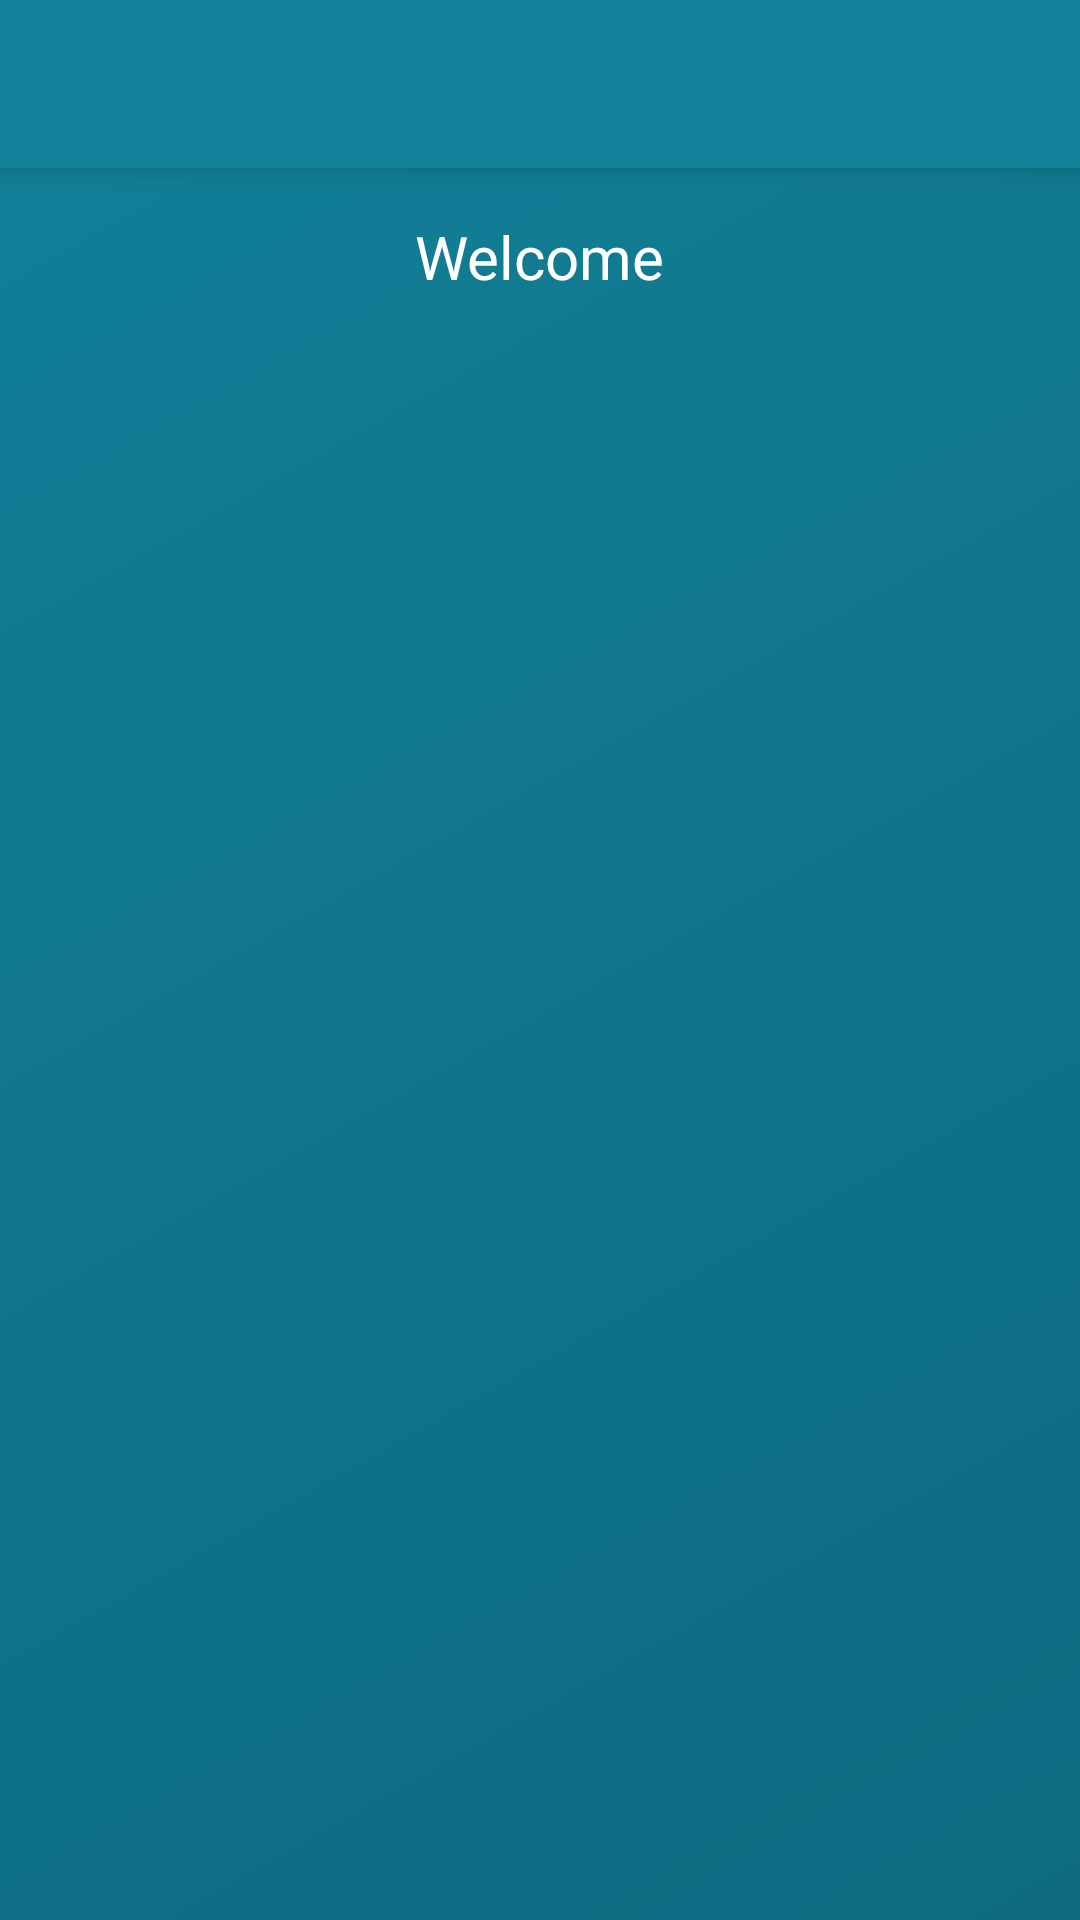

Here is an Android app screen rendered from its layout file. Give the layout XML and the strings, colors and styles it references.
<!-- AndroidManifest.xml: activity theme AppTheme.NoActionBar -->
<!-- res/layout/activity_home.xml -->
<?xml version="1.0" encoding="utf-8"?>
<android.support.v4.widget.DrawerLayout
    xmlns:android="http://schemas.android.com/apk/res/android"
    xmlns:app="http://schemas.android.com/apk/res-auto"
    android:id="@+id/drawer_layout"
    android:layout_width="match_parent"
    android:layout_height="match_parent"
    android:background="@drawable/bg_gradient">

    <LinearLayout
        android:layout_width="match_parent"
        android:layout_height="match_parent"
        android:orientation="vertical">

        <include
            layout="@layout/toolbar"
            android:layout_width="match_parent"
            android:layout_height="wrap_content" />

        <TextView
            android:id="@+id/tv_welcome"
            android:layout_width="wrap_content"
            android:layout_height="wrap_content"
            android:layout_gravity="center_horizontal"
            android:text="@string/welcome_msg"
            android:textColor="@color/white"
            android:textSize="@dimen/twenty_sp"
            android:layout_margin="@dimen/activity_horizontal_margin"/>
    </LinearLayout>

    <android.support.design.widget.NavigationView
        android:id="@+id/nav_view"
        android:layout_width="match_parent"
        android:layout_height="match_parent"
        android:layout_gravity="start"
        app:headerLayout="@layout/nav_header"
        app:itemTextColor="@color/dark_grey"
        app:menu="@menu/activity_home_drawer" />

</android.support.v4.widget.DrawerLayout>
<!-- res/layout/toolbar.xml (included above) -->
<android.support.v7.widget.Toolbar
    xmlns:android="http://schemas.android.com/apk/res/android"
    xmlns:app="http://schemas.android.com/apk/res-auto"
    android:id="@+id/toolbar"
    android:layout_height="wrap_content"
    android:layout_width="match_parent"
    android:fitsSystemWindows="true"
    android:minHeight="?attr/actionBarSize"
    app:theme="@style/ThemeOverlay.AppCompat.Dark.ActionBar"
    android:background="@color/colorPrimary"
    android:elevation="@dimen/five_dp">
</android.support.v7.widget.Toolbar>
<!-- res/layout/nav_header.xml (included above) -->
<?xml version="1.0" encoding="utf-8"?>
<LinearLayout xmlns:android="http://schemas.android.com/apk/res/android"
    xmlns:app="http://schemas.android.com/apk/res-auto"
    android:layout_width="match_parent"
    android:layout_height="wrap_content"
    android:background="@drawable/side_nav_bar"
    android:orientation="horizontal"
    android:paddingBottom="@dimen/forty_dp"
    android:paddingLeft="@dimen/activity_horizontal_margin"
    android:paddingRight="@dimen/activity_horizontal_margin"
    android:paddingTop="@dimen/forty_dp"
    android:theme="@style/ThemeOverlay.AppCompat.Dark">

    <ImageView
        android:id="@+id/ivProfilePic"
        android:layout_width="@dimen/hundred_dp"
        android:layout_height="@dimen/hundred_dp"
        android:adjustViewBounds="true"
        android:contentDescription="@string/profile_picture"
        android:paddingTop="@dimen/activity_horizontal_margin"
        android:scaleType="fitCenter"
        app:srcCompat="@mipmap/user_profile" />

    <TextView
        android:id="@+id/tvProfileEmail"
        android:layout_width="wrap_content"
        android:layout_height="wrap_content"
        android:text="@string/hint_email"
        android:layout_margin="@dimen/activity_horizontal_margin"
        android:layout_gravity="center_vertical"
        android:ellipsize="end"/>
</LinearLayout>
<!-- resources referenced by this layout -->
<resources>
  <color name="colorPrimary">#128097</color>
  <color name="dark_grey">#333333</color>
  <color name="white">#FFFFFF</color>
  <dimen name="activity_horizontal_margin">16dp</dimen>
  <dimen name="five_dp">5dp</dimen>
  <dimen name="forty_dp">40dp</dimen>
  <dimen name="hundred_dp">100dp</dimen>
  <dimen name="twenty_sp">20sp</dimen>
  <!-- drawable bg_gradient (drawable) -->
  <shape xmlns:android="http://schemas.android.com/apk/res/android"
      android:shape="rectangle">
      <gradient
          android:startColor="@color/colorPrimary"
          android:endColor="@color/colorPrimaryDark"
          android:angle="315"/>
  </shape>
  <!-- drawable side_nav_bar (drawable) -->
  <shape xmlns:android="http://schemas.android.com/apk/res/android"
      android:shape="rectangle">
      <gradient
          android:angle="315"
          android:endColor="@color/colorPrimaryDark"
          android:startColor="@color/colorPrimary" />
  </shape>
  <string name="hint_email">Email</string>
  <string name="profile_picture">Profile Picture</string>
  <string name="welcome_msg">Welcome</string>
  <style name="AppTheme.NoActionBar">
          <item name="windowActionBar">false</item>
          <item name="windowNoTitle">true</item>
      </style>
  <color name="colorPrimaryDark">#0D6A81</color>
</resources>
